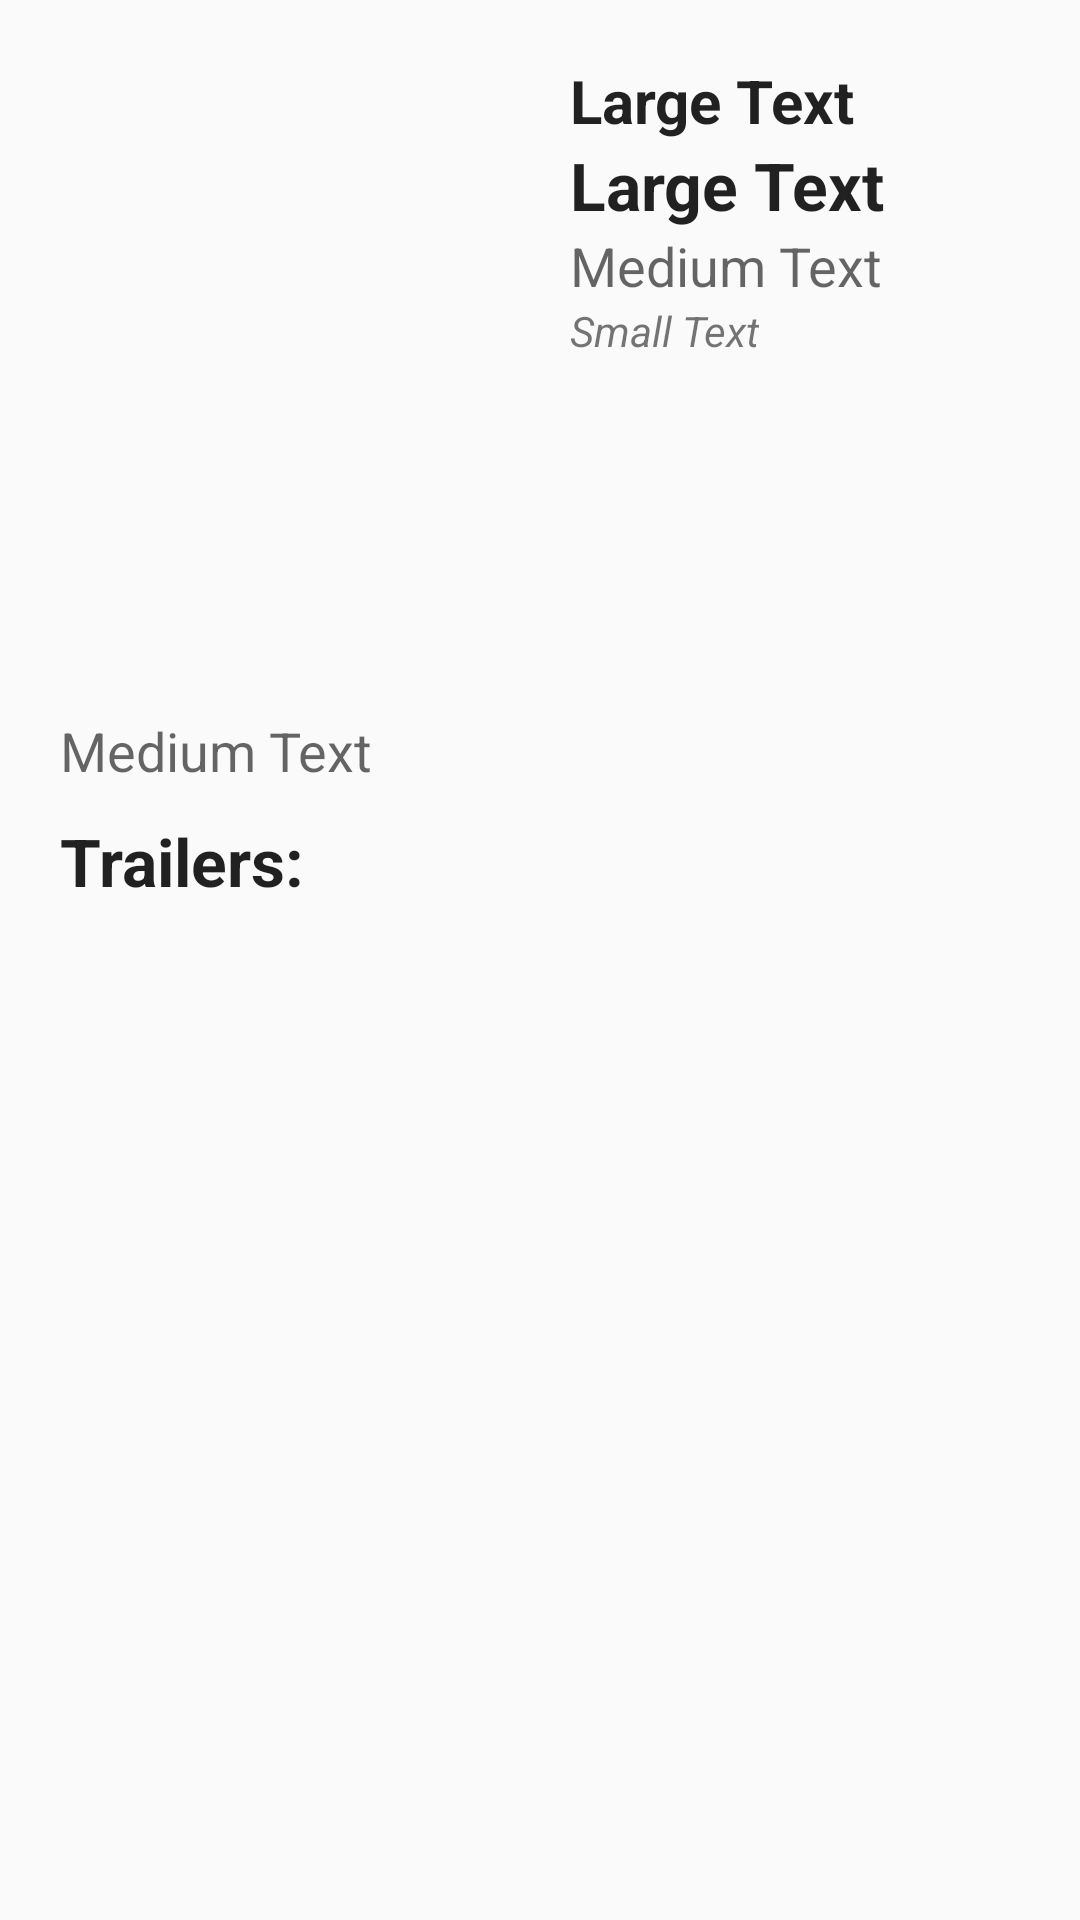

Reconstruct the res/layout file that produces this screen, plus the resources it refers to.
<!-- AndroidManifest.xml: application theme AppTheme -->
<!-- res/layout/movie__detail.xml -->
<RelativeLayout xmlns:android="http://schemas.android.com/apk/res/android"
    xmlns:tools="http://schemas.android.com/tools"
    android:layout_width="match_parent"
    android:layout_height="match_parent"
    tools:context=".MovieDetail">

    <RelativeLayout
        android:layout_width="wrap_content"
        android:layout_height="wrap_content"
        android:padding="20dp">

        <ImageView
            android:id="@+id/imageView2"
            android:layout_width="150dp"
            android:layout_height="208dp"
            android:layout_alignParentLeft="true"
            android:layout_alignParentStart="true"
            android:layout_alignParentTop="true" />

        <LinearLayout
            android:layout_width="match_parent"
            android:layout_height="match_parent"
            android:layout_alignBottom="@+id/imageView2"
            android:layout_alignParentTop="true"
            android:layout_marginLeft="20dp"
            android:layout_toEndOf="@+id/imageView2"
            android:layout_toRightOf="@+id/imageView2"
            android:orientation="vertical">

            <TextView
                android:id="@+id/txt_title"
                android:layout_width="wrap_content"
                android:layout_height="wrap_content"
                android:text="Large Text"
                android:textAppearance="?android:attr/textAppearanceLarge"
                android:textSize="20dp"
                android:textStyle="bold" />

            <TextView
                android:id="@+id/txt_year"
                android:layout_width="wrap_content"
                android:layout_height="wrap_content"
                android:text="Large Text"
                android:textAppearance="?android:attr/textAppearanceLarge"
                android:textStyle="bold" />

            <TextView
                android:id="@+id/txt_duration"
                android:layout_width="wrap_content"
                android:layout_height="wrap_content"
                android:text="Medium Text"
                android:textAppearance="?android:attr/textAppearanceMedium" />

            <TextView
                android:id="@+id/txt_release"
                android:layout_width="wrap_content"
                android:layout_height="wrap_content"
                android:text="Small Text"
                android:textAppearance="?android:attr/textAppearanceSmall"
                android:textStyle="italic" />

        </LinearLayout>

        <LinearLayout
            android:layout_width="match_parent"
            android:layout_height="match_parent"
            android:layout_alignParentLeft="true"
            android:layout_alignParentStart="true"
            android:layout_below="@+id/imageView2"
            android:layout_marginTop="10dp"
            android:orientation="vertical">

            <TextView
                android:id="@+id/txt_sinopsis"
                android:layout_width="wrap_content"
                android:layout_height="wrap_content"
                android:text="Medium Text"
                android:textAppearance="?android:attr/textAppearanceMedium" />

            <LinearLayout
                android:layout_width="match_parent"
                android:layout_height="wrap_content"
                android:layout_alignParentEnd="true"
                android:layout_alignParentRight="false"
                android:layout_alignParentTop="false"
                android:layout_marginTop="10dp"
                android:orientation="vertical">

                <TextView
                    android:id="@+id/textView"
                    android:layout_width="wrap_content"
                    android:layout_height="wrap_content"
                    android:text="Trailers:"
                    android:textAppearance="?android:attr/textAppearanceLarge"
                    android:textStyle="bold" />

                <android.support.v7.widget.RecyclerView
                    android:id="@+id/listView"
                    android:layout_width="match_parent"
                    android:layout_height="wrap_content"
                    android:scrollbars="none"
                    tools:listitem="@android:layout/simple_list_item_2" />
            </LinearLayout>

            <LinearLayout
                android:layout_width="match_parent"
                android:layout_height="match_parent"
                android:layout_alignParentEnd="true"
                android:layout_alignParentRight="false"
                android:layout_alignParentTop="false"
                android:layout_marginBottom="10dp"
                android:layout_marginTop="10dp"
                android:orientation="vertical"></LinearLayout>
        </LinearLayout>

    </RelativeLayout>

</RelativeLayout>
<!-- resources referenced by this layout -->
<resources>
  <style name="AppTheme" parent="Theme.AppCompat.Light.DarkActionBar">
          <item name="colorPrimary">@color/colorPrimaryDark</item>
          <item name="colorPrimaryDark">@color/colorPrimaryDark</item>
          <item name="colorAccent">@color/colorAccent</item>
      </style>
  <color name="colorPrimaryDark">#303F9F</color>
  <color name="colorAccent">#FF4081</color>
</resources>
